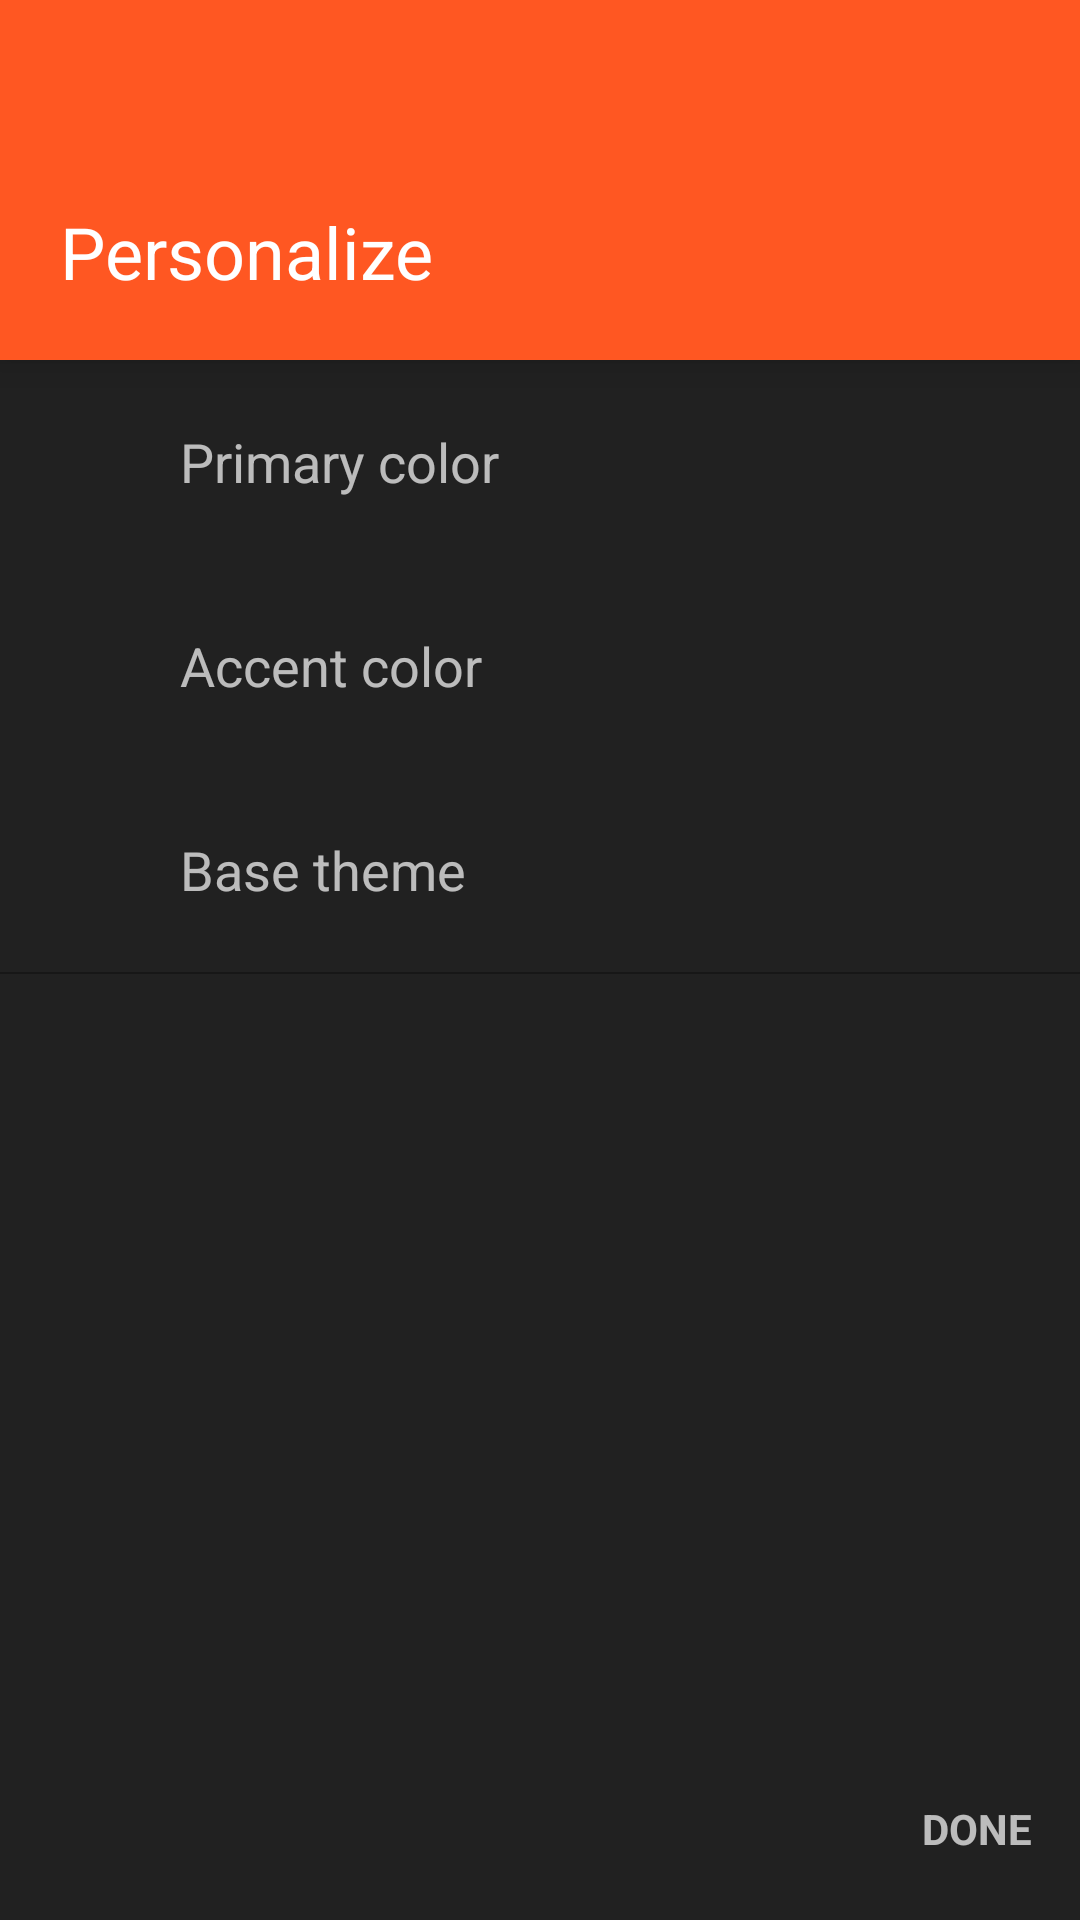

Android layout source for this screen:
<!-- AndroidManifest.xml: application theme yellow_dark -->
<!-- res/layout/fragment_personalize.xml -->
<?xml version="1.0" encoding="utf-8"?>
<RelativeLayout xmlns:android="http://schemas.android.com/apk/res/android"
    xmlns:app="http://schemas.android.com/apk/res-auto"
    android:layout_width="match_parent"
    android:layout_height="match_parent"
    android:background="?attr/activity_background"
    android:orientation="vertical">

    <LinearLayout
        android:layout_width="match_parent"
        android:layout_height="120dp"

        android:background="@color/md_deep_orange_500"
        android:elevation="8dp"
        android:id="@+id/header"
       >

        <TextView
            android:layout_width="match_parent"
            android:layout_height="wrap_content"
            android:layout_gravity="bottom"
            android:padding="20dp"
            android:text="@string/welcome_personalize"
            android:textColor="@android:color/white"
            android:textSize="24sp" />

    </LinearLayout>

    <ScrollView
        android:id="@+id/personalize_scroll"
        android:layout_width="match_parent"
        android:layout_below="@+id/header"
        android:layout_above="@+id/done"
        android:layout_height="0dp">

        <LinearLayout
            android:layout_width="match_parent"
            android:orientation="vertical"
            android:layout_height="wrap_content">

            <LinearLayout
                android:layout_width="match_parent"
                android:padding="16dp"

                android:orientation="horizontal"
                android:id="@+id/primaryColor"
                android:background="?android:selectableItemBackground"

                android:layout_height="wrap_content">
                <ImageView
                    android:layout_width="36dp"
                    android:layout_height="36dp"
                    android:src="@drawable/circle"

                    android:id="@+id/primaryColorPreview"
                    />
                <TextView
                    android:layout_width="match_parent"
                    android:layout_gravity="center_vertical"
                    android:gravity="center_vertical"
                    android:text="@string/theme_default_color"
                    android:textSize="18sp"
                    android:paddingStart="8dp"
                    android:layout_height="match_parent" />

            </LinearLayout>
            <LinearLayout
                android:layout_width="match_parent"
                android:padding="16dp"
                android:id="@+id/secondaryColor"

                android:orientation="horizontal"
                android:background="?android:selectableItemBackground"

                android:layout_height="wrap_content">
                <ImageView
                    android:layout_width="36dp"
                    android:layout_height="36dp"
                    android:id="@+id/secondaryColorPreview"

                    android:src="@drawable/circle"
                    />
                <TextView
                    android:layout_width="match_parent"
                    android:layout_gravity="center_vertical"
                    android:gravity="center_vertical"
                    android:text="@string/theme_accent_color"
                    android:textSize="18sp"
                    android:paddingStart="8dp"
                    android:layout_height="match_parent" />

            </LinearLayout>
            <LinearLayout
                android:layout_width="match_parent"
                android:padding="16dp"
                android:id="@+id/baseColor"

                android:orientation="horizontal"
                android:background="?android:selectableItemBackground"

                android:layout_height="wrap_content">
                <ImageView
                    android:layout_width="36dp"
                    android:layout_height="36dp"
                    app:tint="?attr/card_background"
                    android:src="@drawable/circle"
                    />
                <TextView
                    android:layout_width="match_parent"
                    android:layout_gravity="center_vertical"
                    android:gravity="center_vertical"
                    android:text="@string/theme_base"
                    android:textSize="18sp"
                    android:paddingStart="8dp"
                    android:layout_height="match_parent" />

            </LinearLayout>
            <View
                android:layout_width="match_parent"
                android:layout_height="0.5dp"
                android:background="#000"
                android:alpha="0.3"
                />
        </LinearLayout>
    </ScrollView>




        <TextView
            android:layout_width="wrap_content"

            android:layout_height="wrap_content"
            android:minHeight="56dp"
            android:padding="16dp"
            android:text="@string/btn_done"
            android:textSize="14sp"
            android:textAllCaps="true"

            android:id="@+id/done"
            android:layout_alignParentBottom="true"
            android:layout_alignParentRight="true"
            android:textStyle="bold" />


</RelativeLayout>
<!-- resources referenced by this layout -->
<resources>
  <color name="md_deep_orange_500">#ff5722</color>
  <string name="btn_done">Done</string>
  <string name="theme_accent_color">Accent color</string>
  <string name="theme_base">Base theme</string>
  <string name="theme_default_color">Primary color</string>
  <string name="welcome_personalize">Personalize</string>
  <style parent="Theme.DARK" name="yellow_dark">
          <item name="colorAccent">@color/md_yellow_A400</item>
          <item name="colorSurface">#424242</item>
          <item name="colorOnSurface">?android:colorAccent</item>
      </style>
  <style parent="swipestyle" name="Theme.DARK">
          <item name="activity_background">#212121</item>
          <item name="android:alertDialogStyle">@style/AlertDialog.AppCompat</item>
          <item name="android:colorBackground">#303030</item>
          <item name="android:windowBackground">@null</item>
          <item name="card_background">#303030</item>
          <item name="fontColor">#deffffff</item> 
          <item name="list_background">#212121</item>
          <item name="tintColor">#8affffff</item> 
      </style>
  <color name="md_yellow_A400">#ffea00</color>
  <style parent="Theme.MaterialComponents.NoActionBar.Bridge" name="swipestyle">
          
          <item name="elevationOverlayEnabled">false</item>
          <item name="colorAccent">@color/md_amber_A400</item>
          <item name="colorSurface">#FF000000</item>
          <item name="colorOnSurface">?android:colorAccent</item>
          <item name="android:windowActivityTransitions">true</item>
      </style>
  <color name="md_amber_A400">#ffc400</color>
</resources>
